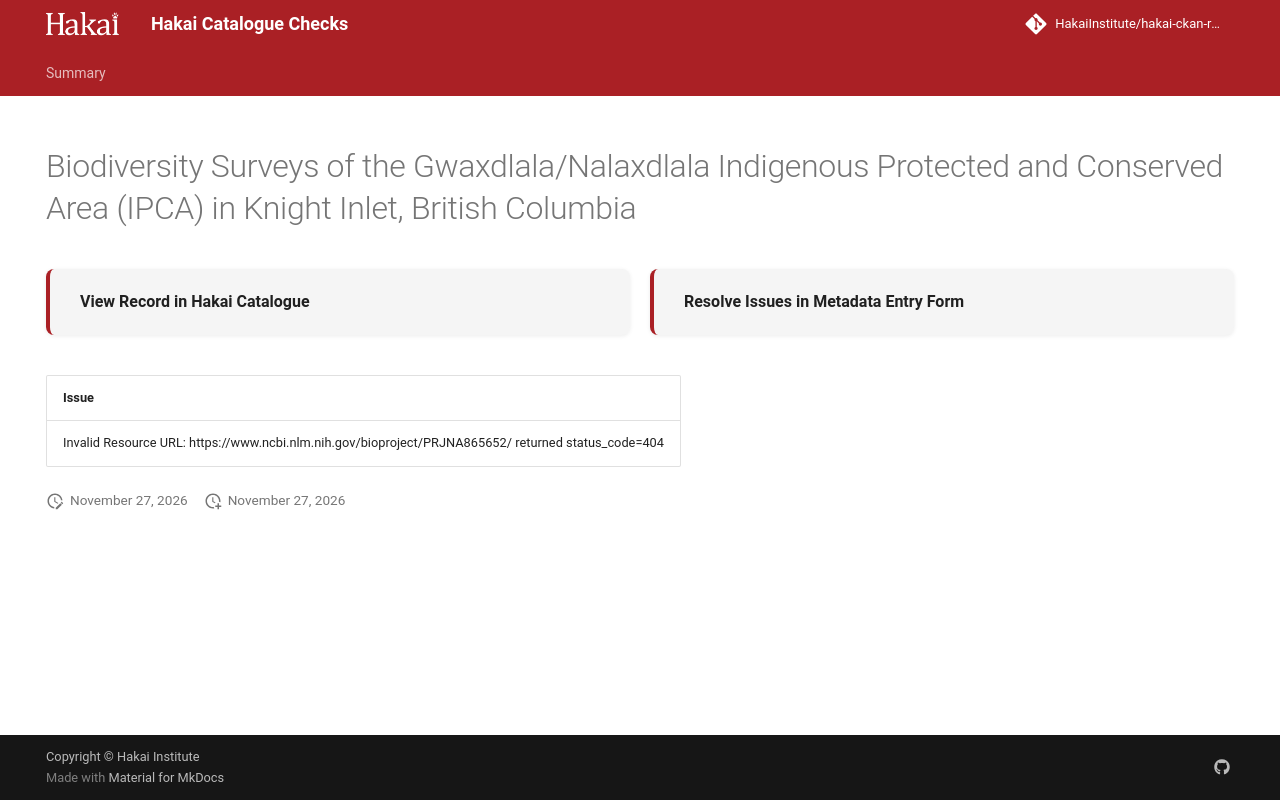

repository: HakaiInstitute/hakai-ckan-records-checks · page: main/records/5c2aac2c-0dd8-49d8-87b2-5c52b3d42946/index.html · generator: mkdocs

---
title: Biodiversity Surveys of the Gwaxdlala/Nalaxdlala Indigenous Protected and Conserved Area (IPCA) in Knight Inlet, British Columbia
hide:
  - navigation
  - toc
---

# Biodiversity Surveys of the Gwaxdlala/Nalaxdlala Indigenous Protected and Conserved Area (IPCA) in Knight Inlet, British Columbia

<div style="display:flex;flex-wrap:wrap;gap:1rem;margin:1.5rem 0 2rem;">
  <a href="https://catalogue.hakai.org/dataset/ca-cioos_60f653ae-a3fd-484d-807c-3d7e4a0712cb" target="_blank" rel="noopener noreferrer" style="flex:1;min-width:200px;padding:1rem 1.5rem;border-radius:8px;background:var(--md-code-bg-color);text-decoration:none;border-left:4px solid var(--md-primary-fg-color);box-shadow:0 1px 4px rgba(0,0,0,.08);display:flex;align-items:center;">
    <span style="font-weight:600;color:var(--md-typeset-color);">View Record in Hakai Catalogue</span>
  </a>
  
  <a href="https://hakaiinstitute.github.io/hakai-metadata-entry-form#/en/hakai/4TvAwNKXC7PkAi0TEZsZbbAzXfi1/-NOHQei0clSbCzMMFHdq" target="_blank" rel="noopener noreferrer" style="flex:1;min-width:200px;padding:1rem 1.5rem;border-radius:8px;background:var(--md-code-bg-color);text-decoration:none;border-left:4px solid var(--md-primary-fg-color);box-shadow:0 1px 4px rgba(0,0,0,.08);display:flex;align-items:center;">
    <span style="font-weight:600;color:var(--md-typeset-color);">Resolve Issues in Metadata Entry Form</span>
  </a>
  
</div>

| Issue                                                                                               |
|:----------------------------------------------------------------------------------------------------|
| Invalid Resource URL: https://www.ncbi.nlm.nih.gov/bioproject/PRJNA865652/ returned status_code=404 |

<script>
   document.addEventListener("DOMContentLoaded", function() {
    var map = L.map('map').setView([51.505, -125.09], 5);
    L.tileLayer('https://tile.openstreetmap.org/{z}/{x}/{y}.png', {
        maxZoom: 19,
        attribution: '&copy; <a href="http://www.openstreetmap.org/copyright">OpenStreetMap</a>'
    }).addTo(map);
    var geojsonFeature = {
        "type": "Feature",
        "properties": {
            "name" : "Biodiversity Surveys of the Gwaxdlala/Nalaxdlala Indigenous Protected and Conserved Area (IPCA) in Knight Inlet, British Columbia"
        },
        "geometry": {'type': 'Polygon', 'coordinates': [[[-126.1, 50.65], [-125.7, 50.65], [-125.7, 50.71], [-126.1, 50.71], [-126.1, 50.65]]]}
    }
    L.geoJSON(geojsonFeature).addTo(map);
   })
</script>
